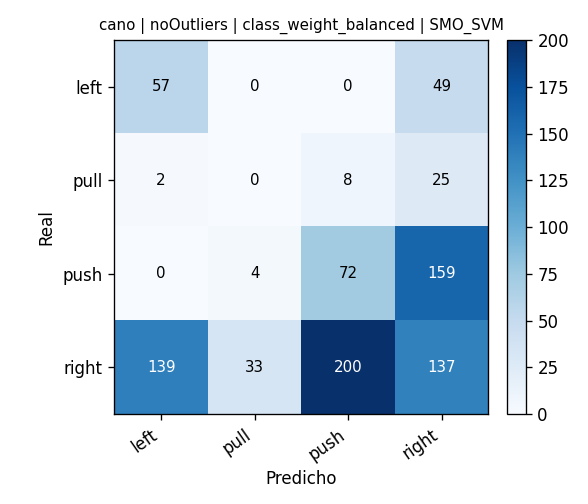

The data file committed next to this chart (first rows):
, pred_left, pred_pull, pred_push, pred_right
real_left, 57, 0, 0, 49
real_pull, 2, 0, 8, 25
real_push, 0, 4, 72, 159
real_right, 139, 33, 200, 137
